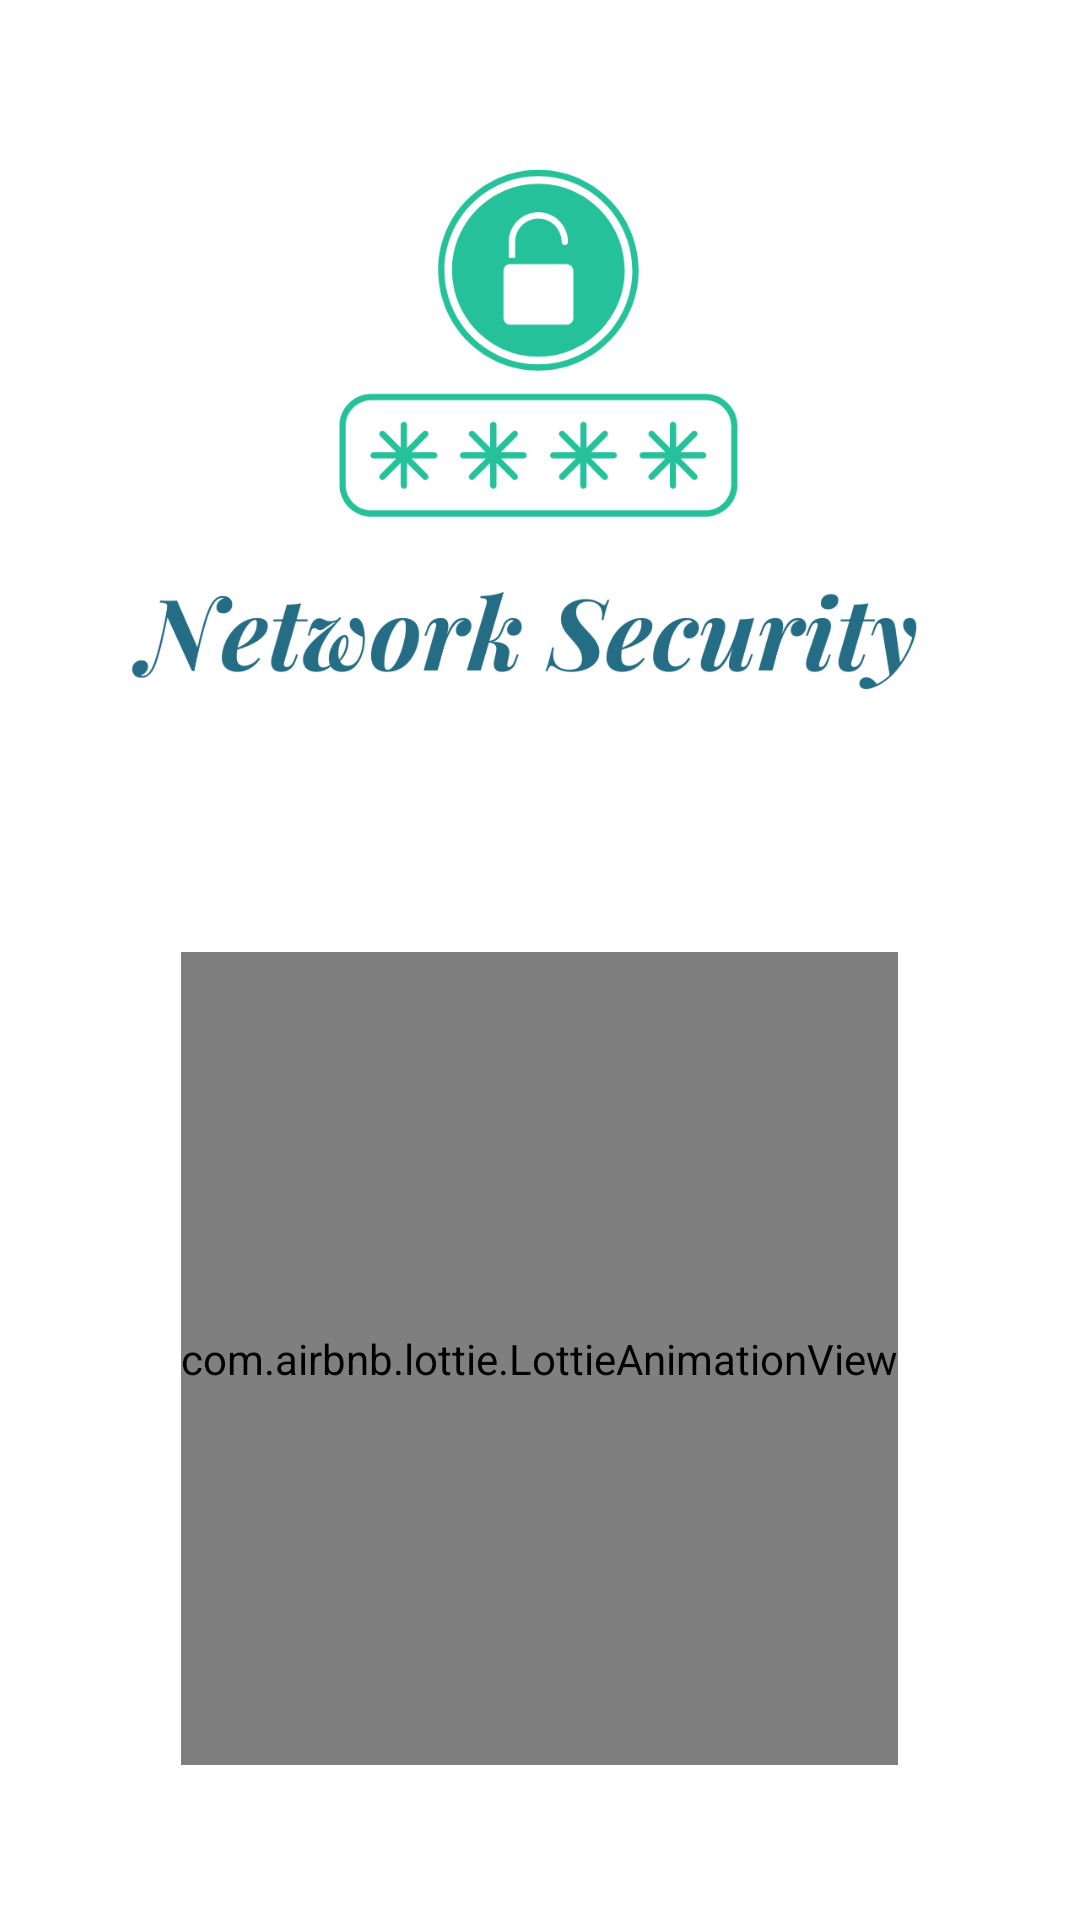

The Android layout XML behind this screen, and the referenced resources:
<!-- AndroidManifest.xml: application theme Theme.Network_security_app -->
<!-- res/layout/activity_flash_screen.xml -->
<?xml version="1.0" encoding="utf-8"?>
<LinearLayout
    xmlns:android="http://schemas.android.com/apk/res/android"
    xmlns:app="http://schemas.android.com/apk/res-auto"
    xmlns:tools="http://schemas.android.com/tools"
    android:layout_width="match_parent"
    android:layout_height="match_parent"
    tools:context=".flash_screen"
    tools:ignore="UseCompoundDrawables"
    android:orientation="vertical"
    android:id="@+id/ll_splash"
    android:gravity="center"
    >


    <ImageView
        android:id="@+id/img_splash"
        android:layout_width="321dp"
        android:layout_height="191dp"
        android:layout_marginBottom="75dp"
        android:src="@drawable/logo_splash"
        >

    </ImageView>

    <com.airbnb.lottie.LottieAnimationView
        android:layout_width="wrap_content"
        android:layout_height="271dp"
        app:lottie_autoPlay="true"
        app:lottie_loop="true"
        app:lottie_rawRes="@raw/splash_animation">

    </com.airbnb.lottie.LottieAnimationView>


</LinearLayout>
<!-- resources referenced by this layout -->
<resources>
  <!-- drawable logo_splash: png bitmap (drawable-v24, 58100 bytes) -->
  <style name="Theme.Network_security_app" parent="Theme.MaterialComponents.DayNight.NoActionBar">
          
  
  
  
  
  
  
  
  
  
  
  
  
  
  
  
          
          <item name="android:statusBarColor" tools:targetApi="l" />
          
  
  
      </style>
</resources>
